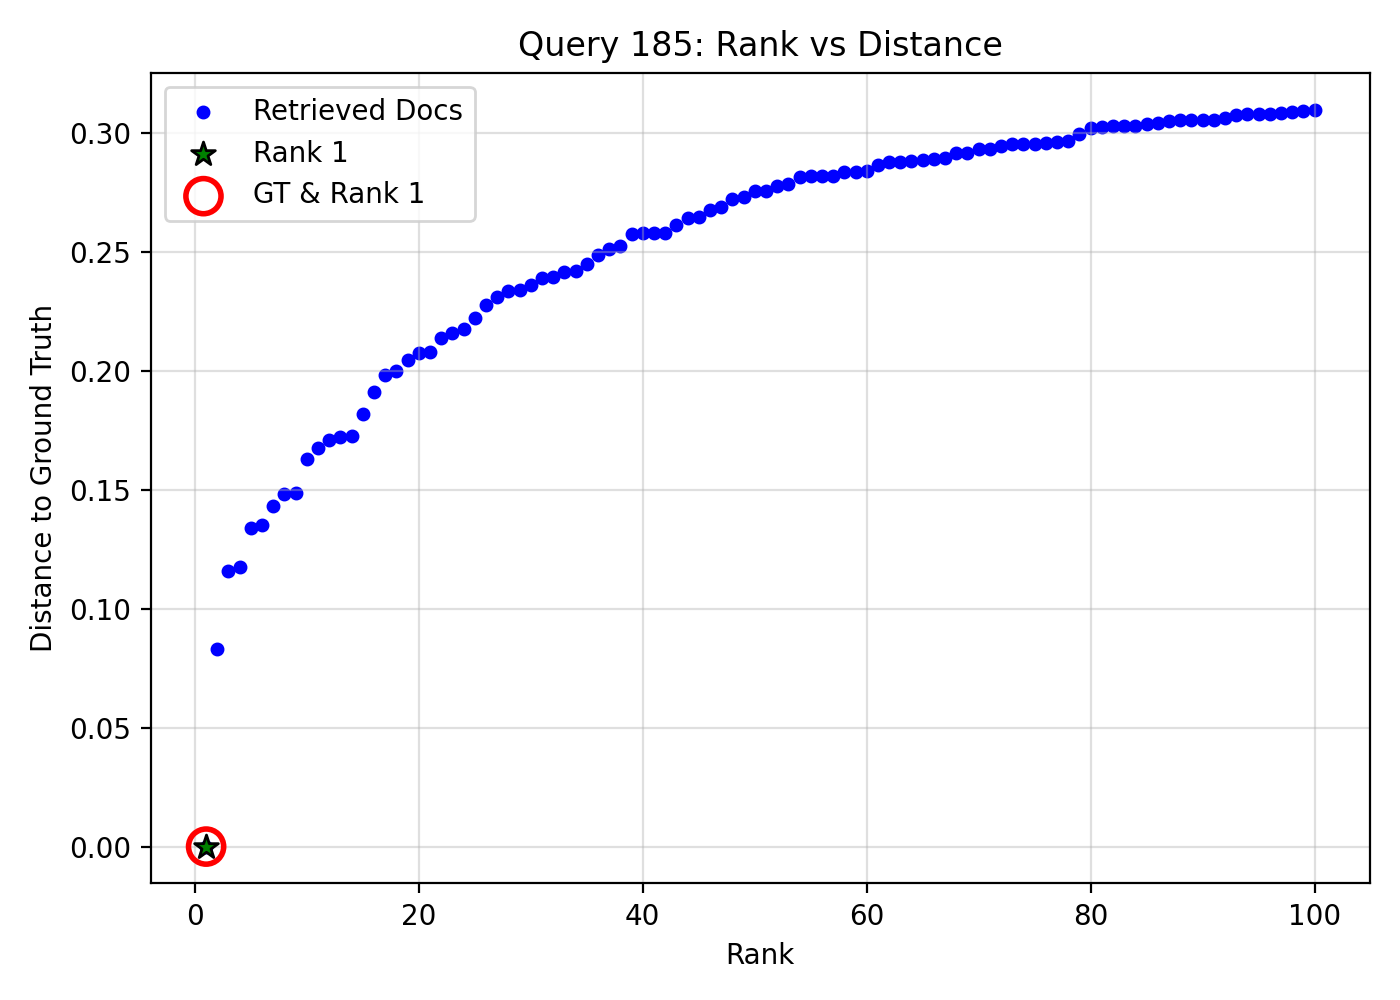

Data behind this chart, as committed beside it:
query_idx, query_gt_id, doc_id, rank, distance, is_gt, is_rank_1
185, 24748473, 4bcd971d-dcdd-4acf-9815-75ca49af1782, 1, 1.1920928955078125e-07, 1, 1
185, 24748473, 4946ab60-81c1-4320-a098-994cb46a2560, 2, 0.08297, 0, 0
185, 24748473, 3be42ab8-1192-4aae-98de-c27ad60df3a8, 3, 0.116, 0, 0
185, 24748473, 6d5f8bf0-c546-4437-8b60-4614103d6ca2, 4, 0.1177, 0, 0
185, 24748473, 9ad938f4-b8a8-47af-8b97-9f9e35e3314d, 5, 0.1339, 0, 0
185, 24748473, bf8f350e-bb68-4e91-ba06-cd602d38a668, 6, 0.1351, 0, 0
185, 24748473, 045ebd59-8ea0-428c-8e91-47a191b4e2f0, 7, 0.1431, 0, 0
185, 24748473, afb87bef-098e-437f-bb2f-9436a2c3f466, 8, 0.1481, 0, 0
185, 24748473, ca791353-26cd-43f8-b31f-212baad1a05d, 9, 0.1486, 0, 0
185, 24748473, ed39a390-1669-4d72-bf29-74308df25555, 10, 0.1631, 0, 0
185, 24748473, 2253f78e-3e29-4ad7-b5d1-991ba2bbdad5, 11, 0.1676, 0, 0
185, 24748473, fc45cb01-3f77-41fd-9503-1da35f1593a9, 12, 0.1709, 0, 0
185, 24748473, 14932473-7c9a-4489-a750-db739a81110f, 13, 0.1723, 0, 0
185, 24748473, 2fcf23cf-a1a4-4fae-b908-06e460d45777, 14, 0.1726, 0, 0
185, 24748473, ac5b14fd-05f8-4802-9685-d053788cbbf5, 15, 0.182, 0, 0
185, 24748473, e1fd0875-ca06-4e87-ab3c-af5cd53cf5e2, 16, 0.1911, 0, 0
185, 24748473, c92d112c-11f2-4e42-89b6-37cb2f89a95a, 17, 0.1983, 0, 0
185, 24748473, 9610e758-41c2-42e0-97cf-d63c8011bed3, 18, 0.1999, 0, 0
185, 24748473, e19292d6-3d12-4cd9-aaa6-64bac9d858b7, 19, 0.2045, 0, 0
185, 24748473, fa3b4958-ea63-44a5-8154-c8170c4aa00a, 20, 0.2076, 0, 0
185, 24748473, fa7cfde8-971a-481b-b610-019a59171745, 21, 0.2081, 0, 0
185, 24748473, 00a85406-d76f-4592-af5d-073a4ea5888c, 22, 0.214, 0, 0
185, 24748473, c0286f40-7102-4900-99c4-13518492cbbd, 23, 0.2159, 0, 0
185, 24748473, aea71369-dc2a-4f8b-b2de-34eb53f69d91, 24, 0.2176, 0, 0
185, 24748473, 69277ed2-a738-4f72-a91b-d43f3bebf9e9, 25, 0.2223, 0, 0
185, 24748473, 99cc47d1-541d-450f-92bc-f5d4339f6a94, 26, 0.2279, 0, 0
185, 24748473, 546f95d6-e3c9-4656-ba59-8829554b3a95, 27, 0.2313, 0, 0
185, 24748473, 8dade9df-16db-4a4d-96fb-2c24afe4e322, 28, 0.2338, 0, 0
185, 24748473, bc766fcd-b8c5-4887-946f-7d7cc133850c, 29, 0.2341, 0, 0
185, 24748473, 7cfb69f2-eb12-48c8-a966-dd187bcf4a44, 30, 0.2362, 0, 0
185, 24748473, e2b9054b-a3f5-416f-af0a-3247f61e1df9, 31, 0.2391, 0, 0
185, 24748473, bacd847d-9fa4-408d-b152-8b9e91aa88e4, 32, 0.2394, 0, 0
185, 24748473, a485343f-4d29-470e-8299-4f19d9d185ed, 33, 0.2415, 0, 0
185, 24748473, 697a5ea8-8396-4bbc-a7de-bc4888654194, 34, 0.2421, 0, 0
185, 24748473, d72a07c8-45ea-41a4-a8d2-92decffbabb4, 35, 0.2452, 0, 0
185, 24748473, b11372c9-9465-41c8-bde8-18eea3616317, 36, 0.2487, 0, 0
185, 24748473, f9e31588-62ba-46ef-9546-be8b938731e3, 37, 0.2513, 0, 0
185, 24748473, 053f50c8-ac22-4b98-afb9-e345520cd90f, 38, 0.2526, 0, 0
185, 24748473, 4bff385f-3f45-4690-87d6-343dd1fcd5c8, 39, 0.2578, 0, 0
185, 24748473, 76b40a36-50d3-44b8-bc6e-e7759e06f9eb, 40, 0.258, 0, 0
185, 24748473, 17e79cf6-b12f-4b7d-ad49-3e2dd7508f0d, 41, 0.2582, 0, 0
185, 24748473, d38adb31-710b-4191-a82b-27783928acc5, 42, 0.2582, 0, 0
185, 24748473, 8c3b0e14-bcff-4124-b43a-f3287c4efd98, 43, 0.2615, 0, 0
185, 24748473, 603e2101-b30d-48b1-a6ba-37639b7ecee4, 44, 0.2643, 0, 0
185, 24748473, c3976e00-d6b2-4aad-8525-99b655d60a8f, 45, 0.2646, 0, 0
185, 24748473, 6162ab28-adba-43ad-abfe-c7e74d83ef2a, 46, 0.2678, 0, 0
185, 24748473, 26ab267e-2001-464f-8002-9b1109f6cbdf, 47, 0.269, 0, 0
185, 24748473, 265ba251-b93f-468b-b75a-8c9ce66b9454, 48, 0.2723, 0, 0
185, 24748473, 45ab0b28-04e7-4fe6-84c9-5af60bd19c6f, 49, 0.2733, 0, 0
185, 24748473, 78be0e2b-7fc0-4bc0-937b-7119d427d990, 50, 0.2758, 0, 0
185, 24748473, 2886180c-ea6e-498a-8aff-5d5d4681324e, 51, 0.2759, 0, 0
185, 24748473, 641ceb13-3b89-45ea-a17e-fb4157b29fa5, 52, 0.2779, 0, 0
185, 24748473, 0b818161-8d3b-4133-810c-85b573f84b1a, 53, 0.2787, 0, 0
185, 24748473, 10918657-dbb1-4dd3-a0fe-78220ea1956b, 54, 0.2817, 0, 0
185, 24748473, f5486854-877b-447b-8652-09c513365a6f, 55, 0.2818, 0, 0
185, 24748473, 9001c500-d26b-4251-8fe8-2925c530386e, 56, 0.2819, 0, 0
185, 24748473, 41900ccd-813a-466a-9f61-2505095d92e1, 57, 0.2819, 0, 0
185, 24748473, e14acdb2-0e53-475e-89a5-c7124ff6792d, 58, 0.2836, 0, 0
185, 24748473, d451ba97-b8ef-42c0-83ac-b38f44036f8d, 59, 0.2838, 0, 0
185, 24748473, e58a565e-6715-40a3-a2c2-8683bee1e0e8, 60, 0.2841, 0, 0
... 40 more rows
